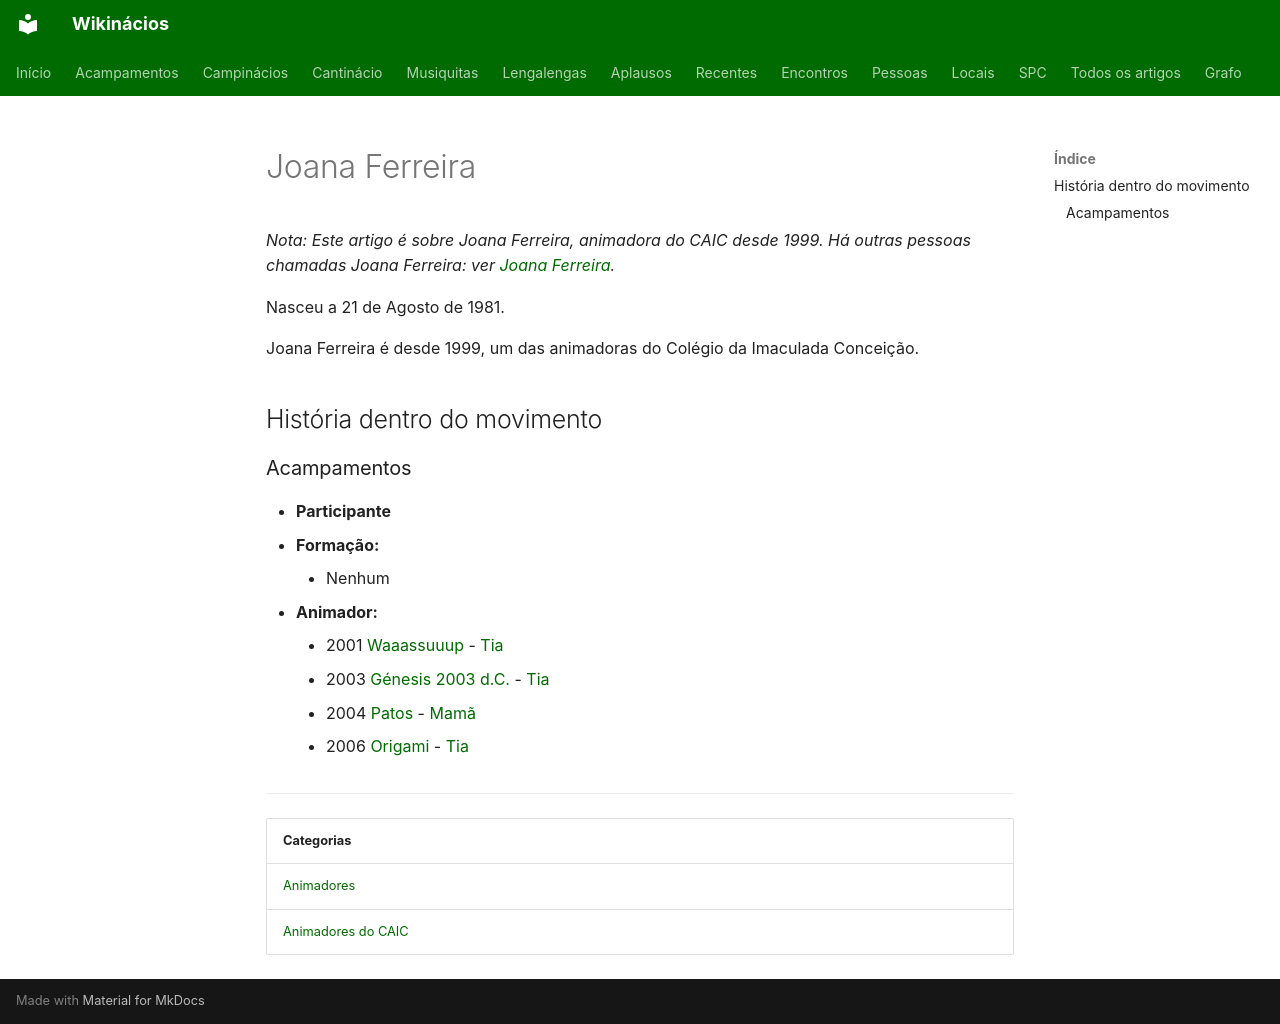

repository: neteinstein/Campinacios · page: Pessoas/J/Joana Ferreira.html · generator: mkdocs

# Joana Ferreira

*Nota: Este artigo é sobre Joana Ferreira, animadora do CAIC desde 1999. Há outras pessoas chamadas Joana Ferreira: ver [Joana Ferreira](../../Movimento/Desambigua%C3%A7%C3%A3o/Joana%20Ferreira.md).*

Nasceu a 21 de Agosto de 1981.

Joana Ferreira é desde 1999, um das animadoras do Colégio da Imaculada Conceição.

## História dentro do movimento

### Acampamentos

- **Participante**
- **Formação:**
    - Nenhum
- **Animador:**
    - 2001 [Waaassuuup](../../Acampamentos/2001/Waaassuuup.md) - [Tia](../../Cargos/Tio.md)
    - 2003 [Génesis 2003 d.C.](../../Acampamentos/2003/G%C3%A9nesis%202003%20d.C..md) - [Tia](../../Cargos/Tio.md)
    - 2004 [Patos](../../Acampamentos/2004/Patos.md) - [Mamã](../../Cargos/Mam%C3%A3.md)
    - 2006 [Origami](../../Acampamentos/2006/Origami.md) - [Tia](../../Cargos/Tio.md)

---

| Categorias |
| --- |
| [Animadores](../../Categorias/Animadores.md) |
| [Animadores do CAIC](../../Categorias/Animadores%20do%20CAIC.md) |
